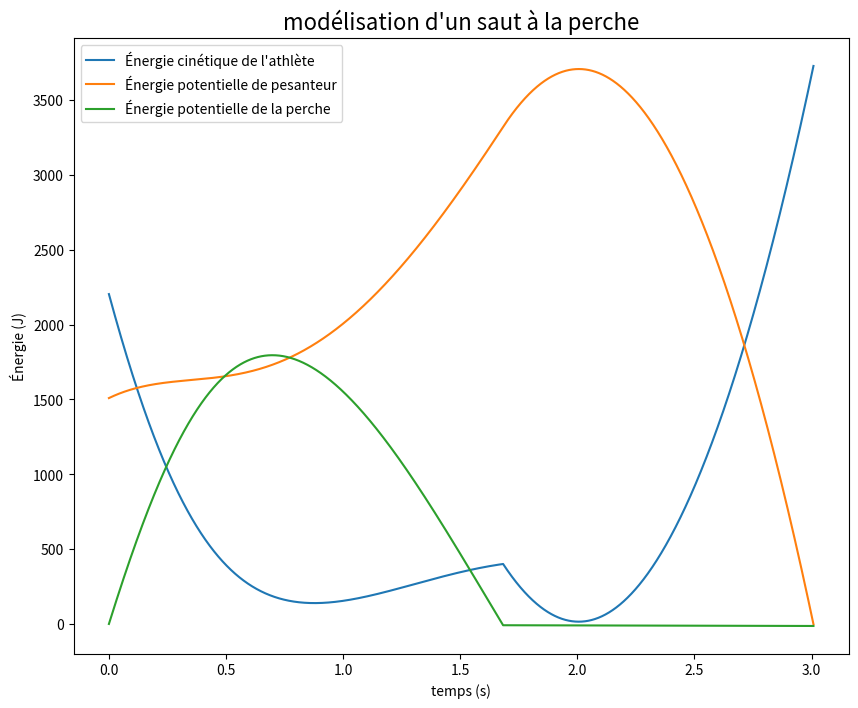

Source code (Python): (Note: this script raises an exception after producing the figure.)
import matplotlib.pyplot as plt
import numpy as np
import pandas as pd

# Données numériques
m = 77 # masse perchiste ((kg))
g = 9.8 # accélération pesanteur (N/kg)
h = 2.0 # hauteur initiale perche / sol
L = 4.6 # longueur perche (m)
p = 0.2 # profondeur du butoir (m)
v0 = 27/3.6 # vitesse initiale perchiste (m/s)
vz0 = 1 # dernière impulsion du pied (donne une vitesse verticale)
EI = 1450 # rigidité de flexion de la perche
pas = 0.001 # pas de temps

def euler(pas,EI):
    """
    renvoie les listes : temps, x, z, vx, vz, énergie potentielle
    de pesanteur, énergie cinétique, énergie potentielle de la perche.
    """
    tk = 0 # date initiale
    t = [tk]# liste des temps
    xk, zk = -np.sqrt(L**2-(h+p)**2),h # coordonnées initiales du perchiste
    x, z = [xk], [zk]
    vxk, vzk = v0, vz0# composantes vitesse intiale
    vx, vz = [vxk], [vzk]
    Epp = [m*g*zk]# énergie pot. pesanteur
    Ec = [1/2*m*(vxk**2+vzk**2)]# énergie cinétique
    Em = Epp[0] + Ec[0]# énergie mécanique
    Ept = [0]# énergie pot. perche
    appui = True # indique si le perchiste est encore accroché à la perche
    while zk > 0 :# on arrête quand le perchiste retombe au sol
        if appui:# le perchiste s'appuie
            d = np.sqrt(xk**2+(zk+p)**2)# distance perchiste-butoir
            tk = tk + pas
            xk = xk + vxk*pas
            zk = zk + vzk*pas
            vxk = vxk + xk/d*(12*EI/L**2/m)*(((8-3*d/L)/5*pas))
            vzk = vzk + ((zk+p)/d*12*EI/L**2/m*(8-3*d/L)/5-g)*pas
            if xk**2+(zk+p)**2 > L**2:# le perchiste lâche la perche quand elle n'est plus pliée
                appui = False
        else: # le perchiste a lâché la perche
            tk = tk+pas
            xk = xk+vxk*pas
            zk = zk+vzk*pas
            vxk = vxk
            vzk = vzk - g*pas# chute libre
        x.append(xk)
        z.append(zk)
        vx.append(vxk)
        vz.append(vzk)
        t.append(tk)
        Epp.append(m*g*zk)
        Ec.append(1/2*m*(vxk**2+vzk**2))
        Ept.append(Em-m*g*zk - 1/2*m*(vxk**2+vzk**2))
    return t, x, z, vx, vz, Epp, Ec, Ept

fig = plt.figure(figsize=(10,8))
plt.title("modélisation d'un saut à la perche",fontsize=16)
plt.xlabel("temps (s)")
plt.ylabel("Énergie (J)")


# calcul des paramètres :
t, x, z, vx, vz, Epp, Ec, Ept = euler(pas,EI)

print("t",t)
print("x",x)
print("z",z)
print("vx",vx)
print("vz",vz)
print("vx",vx)
print("vz",vz)
print("Epp de l'atlhète",Epp)
print("Ec de l'atlhète",Ec)
print("Ept energie potntielle elastique de la perche ",Ept)

# tracé des courbes :
plt.plot(t, Ec, label="Énergie cinétique de l'athlète")
plt.plot(t, Epp, label="Énergie potentielle de pesanteur")
plt.plot(t, Ept, label="Énergie potentielle de la perche")

plt.legend()

# phases du saut :
# création de dataframe des énergies :
df = pd.DataFrame(
        {'t':t, 'Ec':Ec, 'Epp':Epp, 'Ept':Ept}
        )

t1=float(df.loc[df['Ept']==max(Ept),'t'])#date de fin de phase 1
t3=float(df.loc[df['Epp']==max(Epp),'t'])#date de fin de phase 3

df=df[1500:2000]# sélection d'une tranche contenant le maximum local de E cinétique
Ec=df['Ec']

t2=float(df.loc[df['Ec']==max(Ec),'t'])#date de fin de phase 2

for date in [t1,t2,t3]:
    plt.axvline(date, ls='--', color='red',
                linewidth='1',alpha=0.5)

z_phase=-100 # ordonnée des flèches des phases

props = dict(boxstyle='circle', facecolor='white', pad=0.2)
plt.annotate("", xy=(0, z_phase), xytext=(t1, z_phase),arrowprops=dict(arrowstyle="<|-|>"))
plt.text(t1/2, z_phase, "1", fontsize=12, bbox=props, ha='center',
         va='center')

plt.annotate("", xy=(t1, z_phase), xytext=(t2, z_phase),arrowprops=dict(arrowstyle="<|-|>"))
plt.text((t2+t1)/2, z_phase, "2", fontsize=12, bbox=props, ha='center',
         va='center')

plt.annotate("", xy=(t2, z_phase), xytext=(t3, z_phase),arrowprops=dict(arrowstyle="<|-|>"))
plt.text((t3+t2)/2, z_phase, "3", fontsize=12, bbox=props, ha='center',
         va='center')

plt.annotate("", xy=(t3, z_phase), xytext=(max(t), z_phase),arrowprops=dict(arrowstyle="<|-|>"))
plt.text((max(t)+t3)/2, z_phase, "4", fontsize=12, bbox=props, ha='center',
         va='center')

plt.text(0,3000,"1 : pliage de la perche\n2 : dépliage\n3 : perche lâchée\n4 : chute",
         va='top')

#attribution
ax = plt.gca()

plt.show()
#fig.savefig("saut_perche_modelisation.png", dpi=200)
#fig.savefig("saut_perche_modelisation.pdf")
